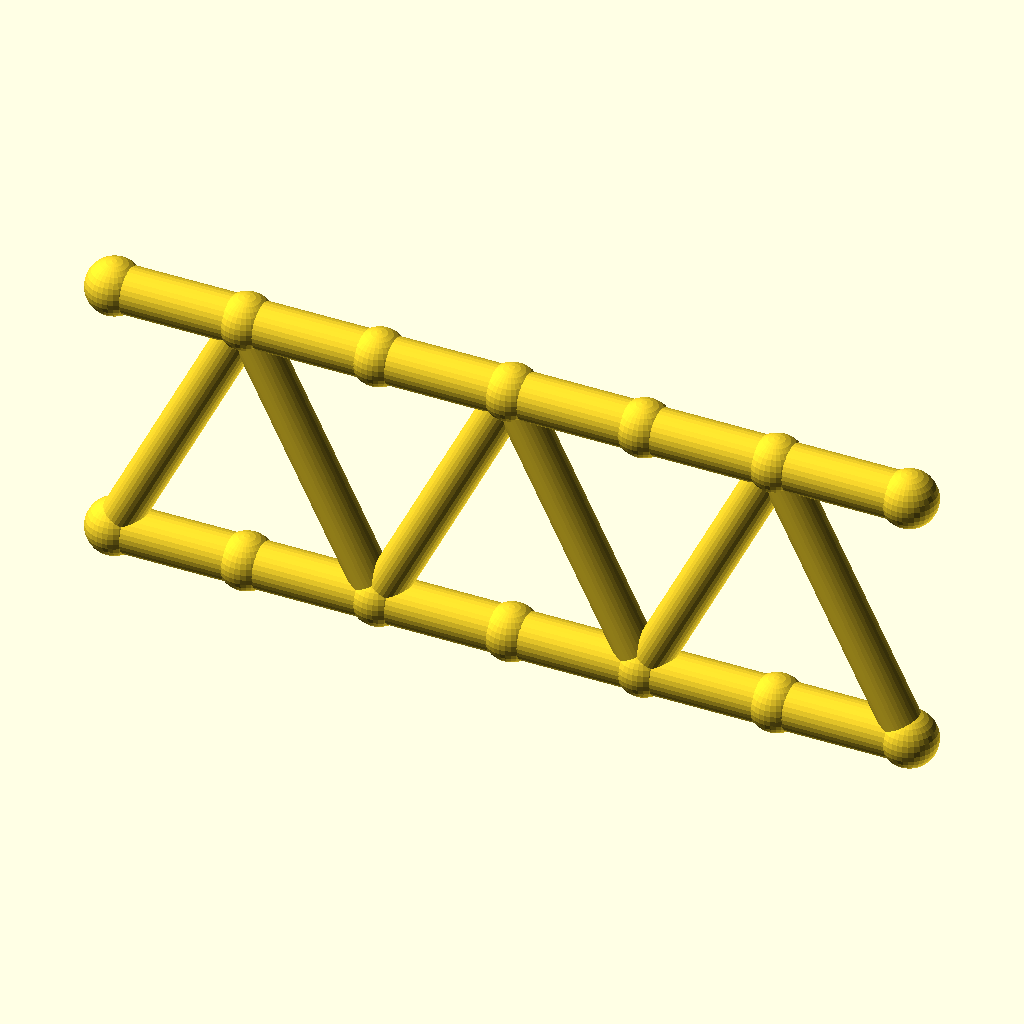
Cell 1: rendered with the file's own defaults.
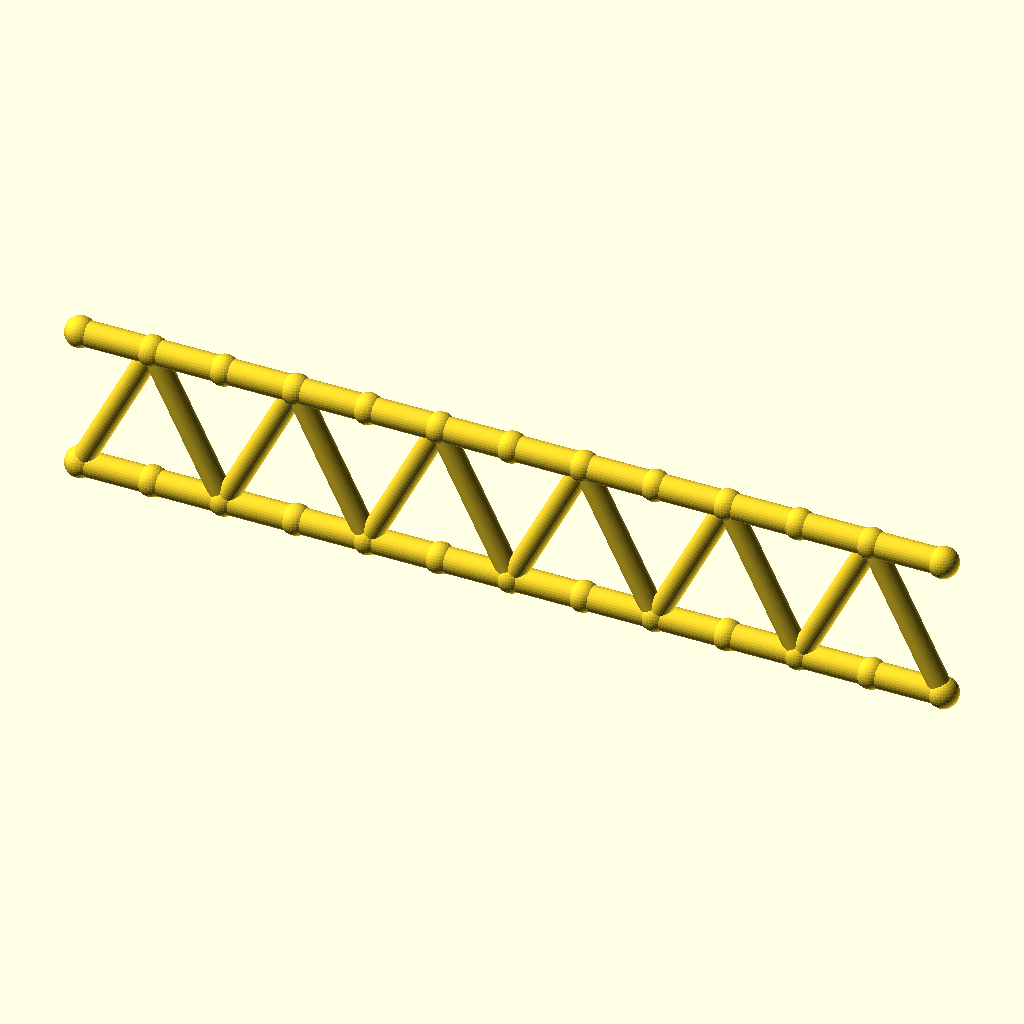
Cell 2: panels = 12 (everything else at default).
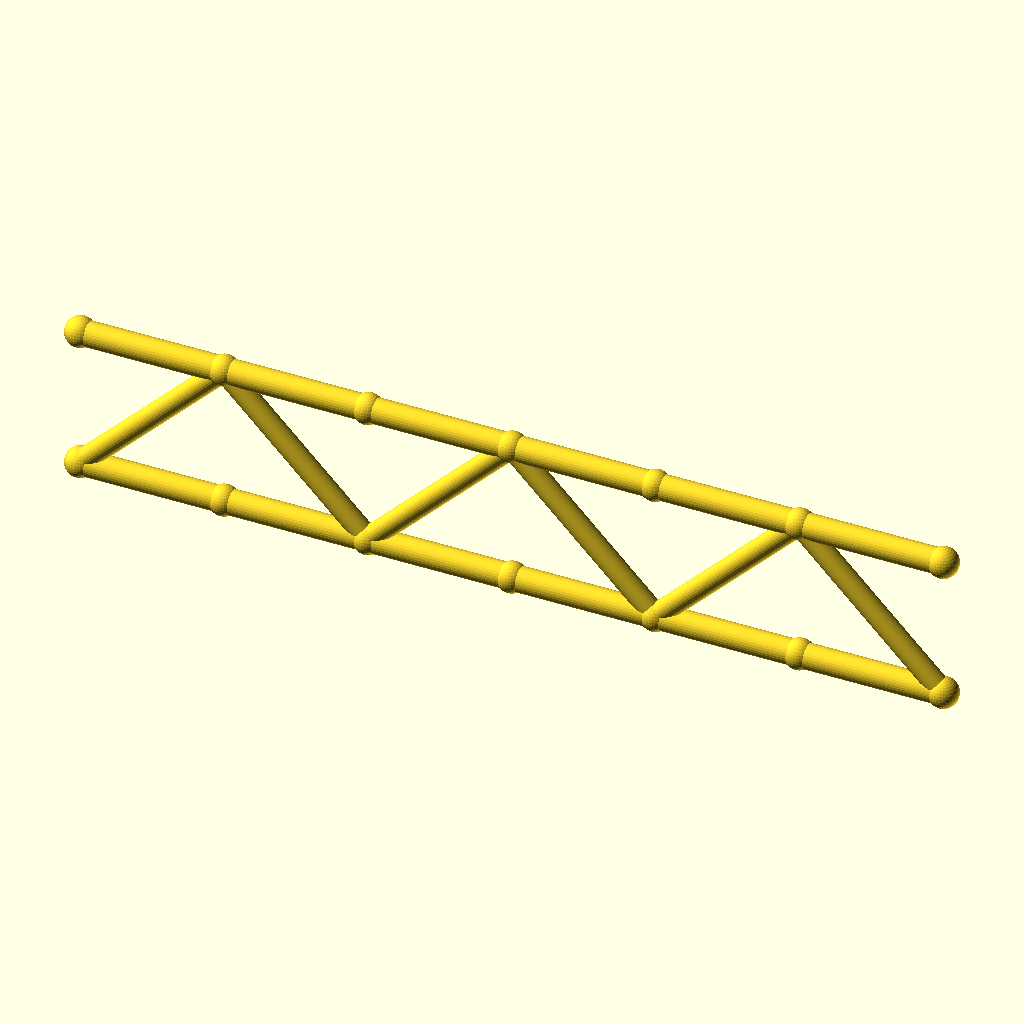
Cell 3: panel_p = 40 (everything else at default).
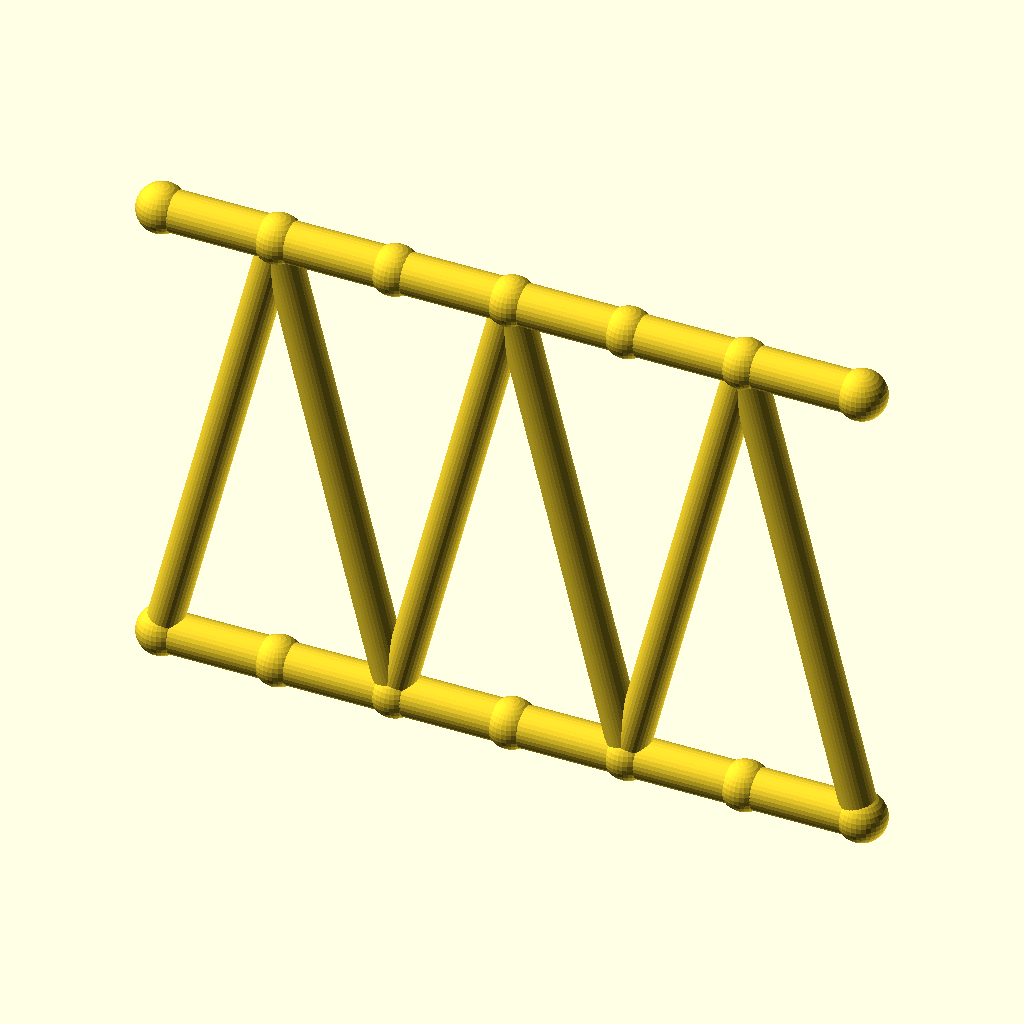
Cell 4 — beam_h set to 80, the other parameters unchanged.
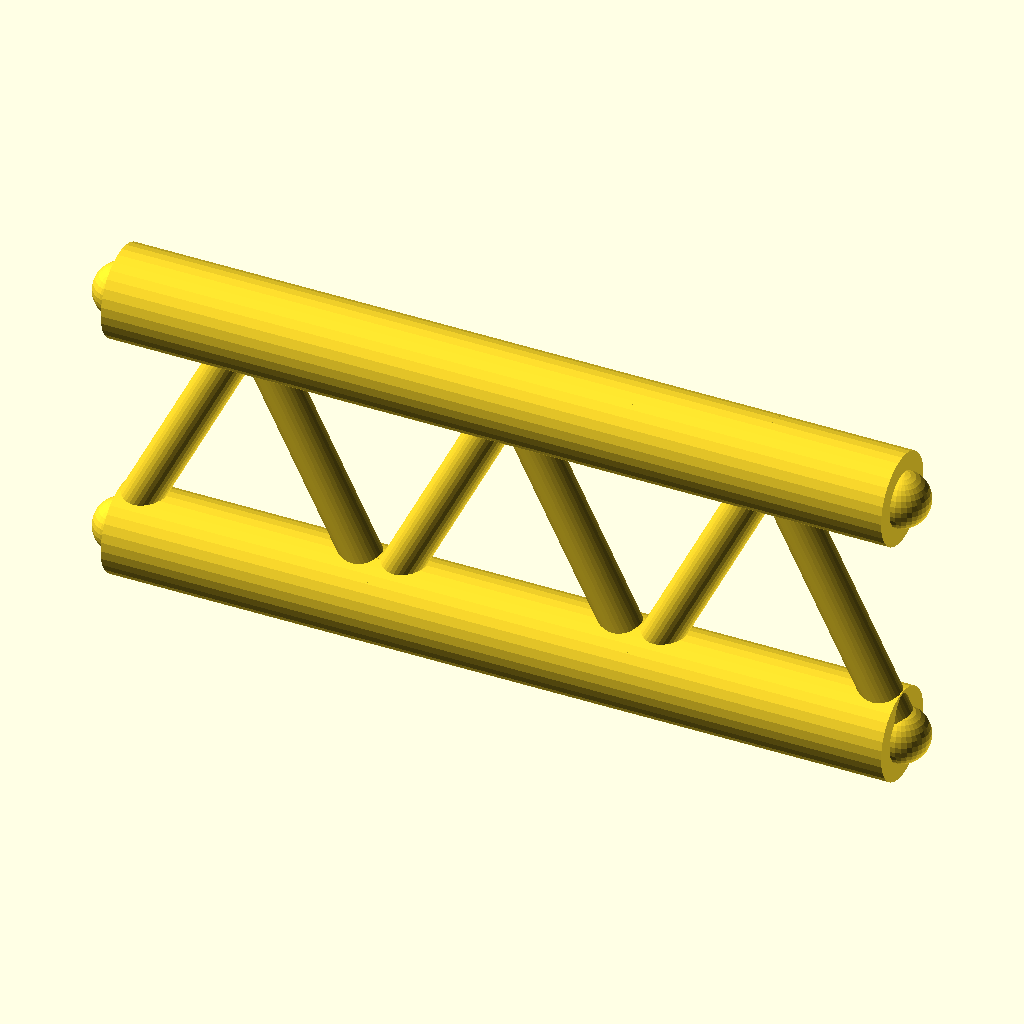
Cell 5 — flange_r set to 7, the other parameters unchanged.
The same orthographic view direction (rotation 55°, 0°, 25°; colour scheme Cornfield) for every cell, with the view re-fitted per cell, so scale and position can differ between cells.
The OpenSCAD source (optional_data/data/gen2/ibeams/part_0072.scad):
$fn = 32;

// ----------------------------------------------------------------------
// Lattice I-beam: 120 mm long, 40 mm deep, 6 panels
// ----------------------------------------------------------------------

// --- parameters (mm) ---
panels = 6;               // number of web panels
panel_p = 20;             // panel length, X
length = 120;             // beam length
beam_h = 40;              // depth between the flange axes
flange_r = 3.5;           // flange tube radius
web_r = 3;                // web brace radius
joint_r = 4.2;            // joint ball radius

module member(a, b, r) {
  /* rod: cylinder from joint a to joint b */
  d = b - a;
  length = norm(d);
  translate(a) rotate([0, acos(d[2] / length), atan2(d[1], d[0])])
    cylinder(h = length, r = r);
}

module joint(p, r) {
  /* ball at the joint centre */
  translate(p) sphere(r = r);
}

bottom = [for (i = [0 : panels]) [i * panel_p, 0, 0]];
top = [for (i = [0 : panels]) [i * panel_p, 0, beam_h]];

/* flanges */
for (i = [0 : panels - 1]) {
  member(bottom[i], bottom[i + 1], flange_r);
  member(top[i], top[i + 1], flange_r);
}

/* continuous zig-zag web */
for (i = [0 : panels - 1]) {
  if (i % 2 == 0) {
    member(bottom[i], top[i + 1], web_r);
  } else {
    member(top[i], bottom[i + 1], web_r);
  }
}

/* joint balls */
for (i = [0 : panels]) {
  joint(bottom[i], joint_r);
  joint(top[i], joint_r);
}
Customizer parameters (derived from the source; name, type, default, range or options):
panels: number, default 6
panel_p: number, default 20
length: number, default 120
beam_h: number, default 40
flange_r: number, default 3.5
web_r: number, default 3
joint_r: number, default 4.2
